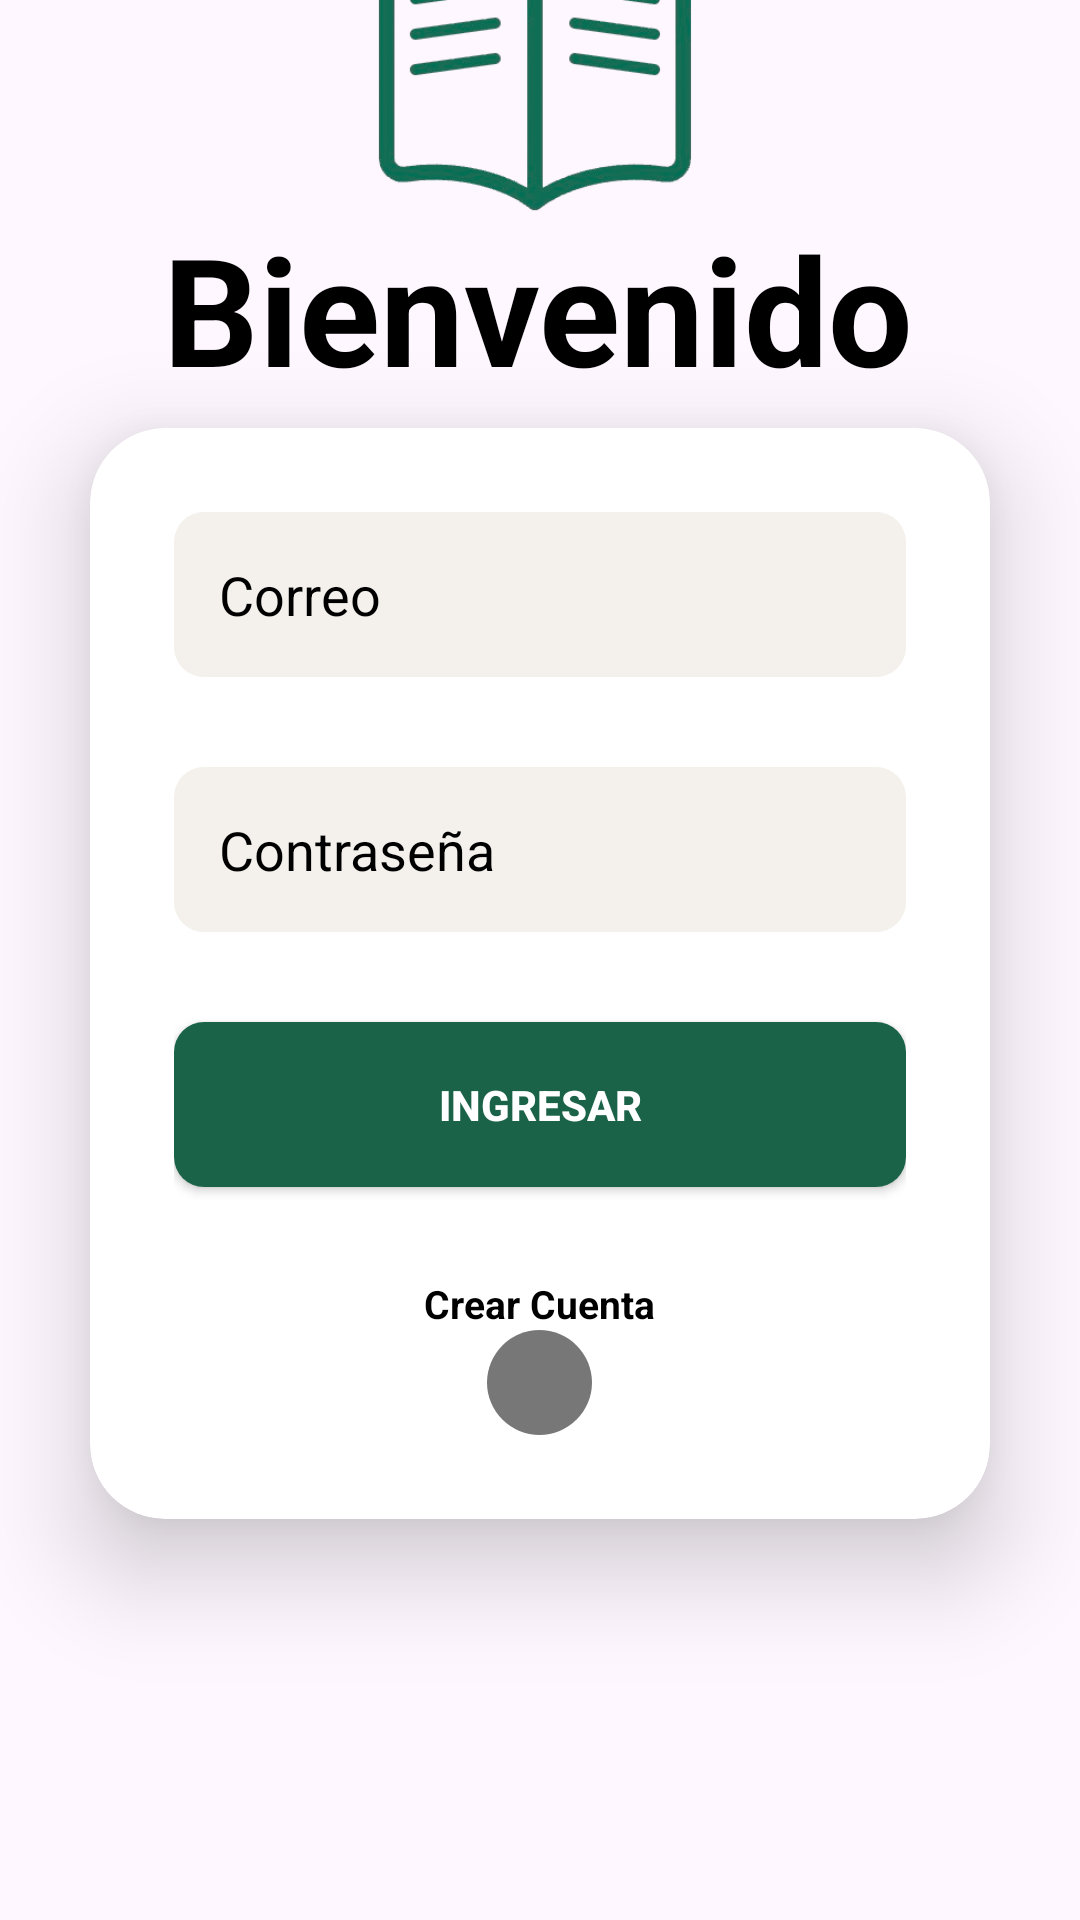

Produce the Android XML layout that renders to this screen, including the resource entries it uses.
<!-- AndroidManifest.xml: application theme Theme.Pantallas -->
<!-- res/layout/activity_main.xml -->
<?xml version="1.0" encoding="utf-8"?>
<androidx.constraintlayout.widget.ConstraintLayout xmlns:android="http://schemas.android.com/apk/res/android"
    xmlns:app="http://schemas.android.com/apk/res-auto"
    xmlns:tools="http://schemas.android.com/tools"
    android:id="@+id/main"
    android:layout_width="match_parent"
    android:layout_height="match_parent"
    tools:context=".MainActivity">

    <ImageView
        android:layout_width="135dp"
        android:layout_height="119dp"
        android:layout_marginTop="52dp"
        android:src="@drawable/icono_libro"
        app:layout_constraintBottom_toTopOf="@+id/textView"
        app:layout_constraintEnd_toEndOf="parent"
        app:layout_constraintStart_toStartOf="parent"
        app:layout_constraintTop_toTopOf="parent"
        app:layout_constraintVertical_bias="0.878" />

    <TextView
        android:id="@+id/textView"
        android:layout_width="wrap_content"
        android:layout_height="wrap_content"
        android:text="Bienvenido"
        android:textColor="#000"
        android:textSize="50sp"
        android:textStyle="bold"
        app:layout_constraintBottom_toTopOf="@+id/cardLogin"
        app:layout_constraintEnd_toEndOf="parent"
        app:layout_constraintHorizontal_bias="0.496"
        app:layout_constraintStart_toStartOf="parent"
        app:layout_constraintTop_toTopOf="parent"
        app:layout_constraintVertical_bias="0.914" />

    <androidx.cardview.widget.CardView
        android:id="@+id/cardLogin"
        android:layout_width="0dp"
        android:layout_height="wrap_content"
        android:layout_margin="30dp"
        android:backgroundTint="@color/white"
        app:cardCornerRadius="25dp"
        app:cardElevation="20dp"
        app:layout_constraintBottom_toBottomOf="parent"
        app:layout_constraintEnd_toEndOf="parent"
        app:layout_constraintStart_toStartOf="parent"
        app:layout_constraintTop_toTopOf="parent"
        app:layout_constraintVertical_bias="0.521" >

        <LinearLayout


            android:id="@+id/layautContenido"
            android:layout_width="match_parent"
            android:layout_height="wrap_content"
            android:gravity="center"
            android:orientation="vertical"
            android:padding="28dp">


            <EditText
                android:id="@+id/etCorreo"
                android:layout_width="match_parent"
                android:layout_height="55dp"
                android:background="@drawable/bg_fondo2"
                android:drawablePadding="10dp"
                android:hint="Correo"
                android:inputType="textEmailAddress"
                android:paddingStart="15dp"
                android:paddingEnd="15dp"
                android:textColor="#333333"
                android:textColorHint="#000" />

            <EditText
                android:id="@+id/etPass"
                android:layout_width="match_parent"
                android:layout_height="55dp"
                android:layout_marginTop="30dp"
                android:background="@drawable/bg_fondo2"
                android:drawablePadding="10dp"
                android:hint="Contraseña"
                android:inputType="textPassword"
                android:paddingStart="15dp"
                android:paddingEnd="15dp"
                android:textColor="#333333"
                android:textColorHint="#000" />

            <androidx.appcompat.widget.AppCompatButton
                android:id="@+id/btnIngresar"
                android:layout_width="match_parent"
                android:layout_height="55dp"
                android:layout_marginTop="30dp"
                android:layout_marginBottom="30dp"
                android:background="@drawable/bg_fondo3"
                android:text="Ingresar"
                android:textColor="#FFFFFF"
                android:textStyle="bold" />

            <TextView
                android:id="@+id/tvCrearCuenta"
                android:layout_width="wrap_content"
                android:layout_height="wrap_content"
                android:layout_marginBottom="0dp"
                android:text="Crear Cuenta"
                android:textColor="#000"
                android:textSize="13sp"
                android:textStyle="bold" />

            <ImageButton
                android:id="@+id/btnGoogle"
                android:layout_width="35dp"
                android:layout_height="35dp"
                android:padding="0dp"
                android:scaleType="centerInside"
                android:background="@drawable/bg_boton_circular"
                android:src="@drawable/google_logo"/>


        </LinearLayout>


    </androidx.cardview.widget.CardView>


</androidx.constraintlayout.widget.ConstraintLayout>
<!-- resources referenced by this layout -->
<resources>
  <!-- drawable bg_boton_circular (drawable) -->
  <?xml version="1.0" encoding="utf-8"?>
  
  <shape xmlns:android="http://schemas.android.com/apk/res/android"
      android:shape="oval">
  
      <solid android:color="#88000000"/>
  
  </shape>
  <!-- drawable bg_fondo2 (drawable) -->
  <?xml version="1.0" encoding="utf-8"?>
  <shape xmlns:android="http://schemas.android.com/apk/res/android">
      <solid android:color="#F4F1EC"/>
      <corners android:radius="10dp"/>
  </shape>
  <!-- drawable bg_fondo3 (drawable) -->
  <?xml version="1.0" encoding="utf-8"?>
  <shape xmlns:android="http://schemas.android.com/apk/res/android">
      <solid android:color="#1b6348"/>
      <corners android:radius="10dp"/>
  
  
  </shape>
  <!-- drawable icono_libro: png bitmap (drawable, 47727 bytes) -->
  <style name="Theme.Pantallas" parent="Base.Theme.Pantallas" />
  <style name="Base.Theme.Pantallas" parent="Theme.Material3.DayNight.NoActionBar">
          
          
      </style>
  <!-- not gathered from this repository: default colours our renderer supplied (Android Studio template values) -->
  <color name="white">#FFFFFFFF</color>
</resources>
